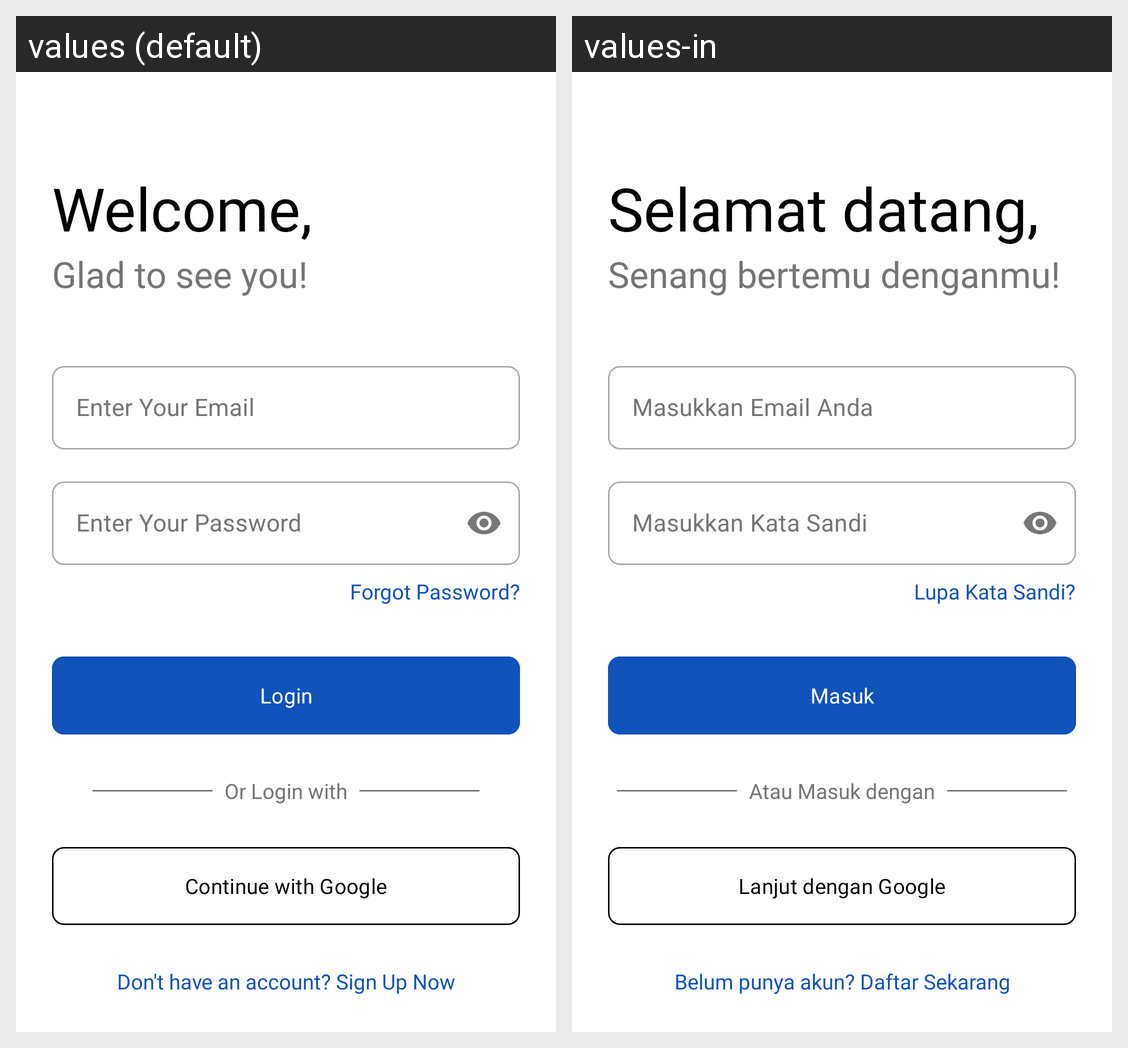

Locale-by-locale string values for the Android screen shown in this grid:
Android screen res/layout/activity_login.xml rendered under 2 locales, left to right: values (default), values-in. Device: Nexus 5 (rendered at 1080×1920; each locale shown at half size, 540×960, under a caption strip naming it); theme Theme.Material3.DayNight.NoActionBar.
Strings drawn on this screen, with the default value and each locale's value (text and hints the layout hard-codes, and strings that could not be matched under every locale, appear in the picture but are not listed):

login_title
  values: Welcome,
  values-in: Selamat datang,

login_desc
  values: Glad to see you!
  values-in: Senang bertemu denganmu!

email_hint
  values: Enter Your Email
  values-in: Masukkan Email Anda

pass_hint
  values: Enter Your Password
  values-in: Masukkan Kata Sandi

forgot_pass
  values: Forgot Password?
  values-in: Lupa Kata Sandi?

btn_login
  values: Login
  values-in: Masuk

or_login
  values: Or Login with
  values-in: Atau Masuk dengan

google_btn
  values: Continue with Google
  values-in: Lanjut dengan Google

no_account
  values: Don't have an account? Sign Up Now
  values-in: Belum punya akun? Daftar Sekarang
